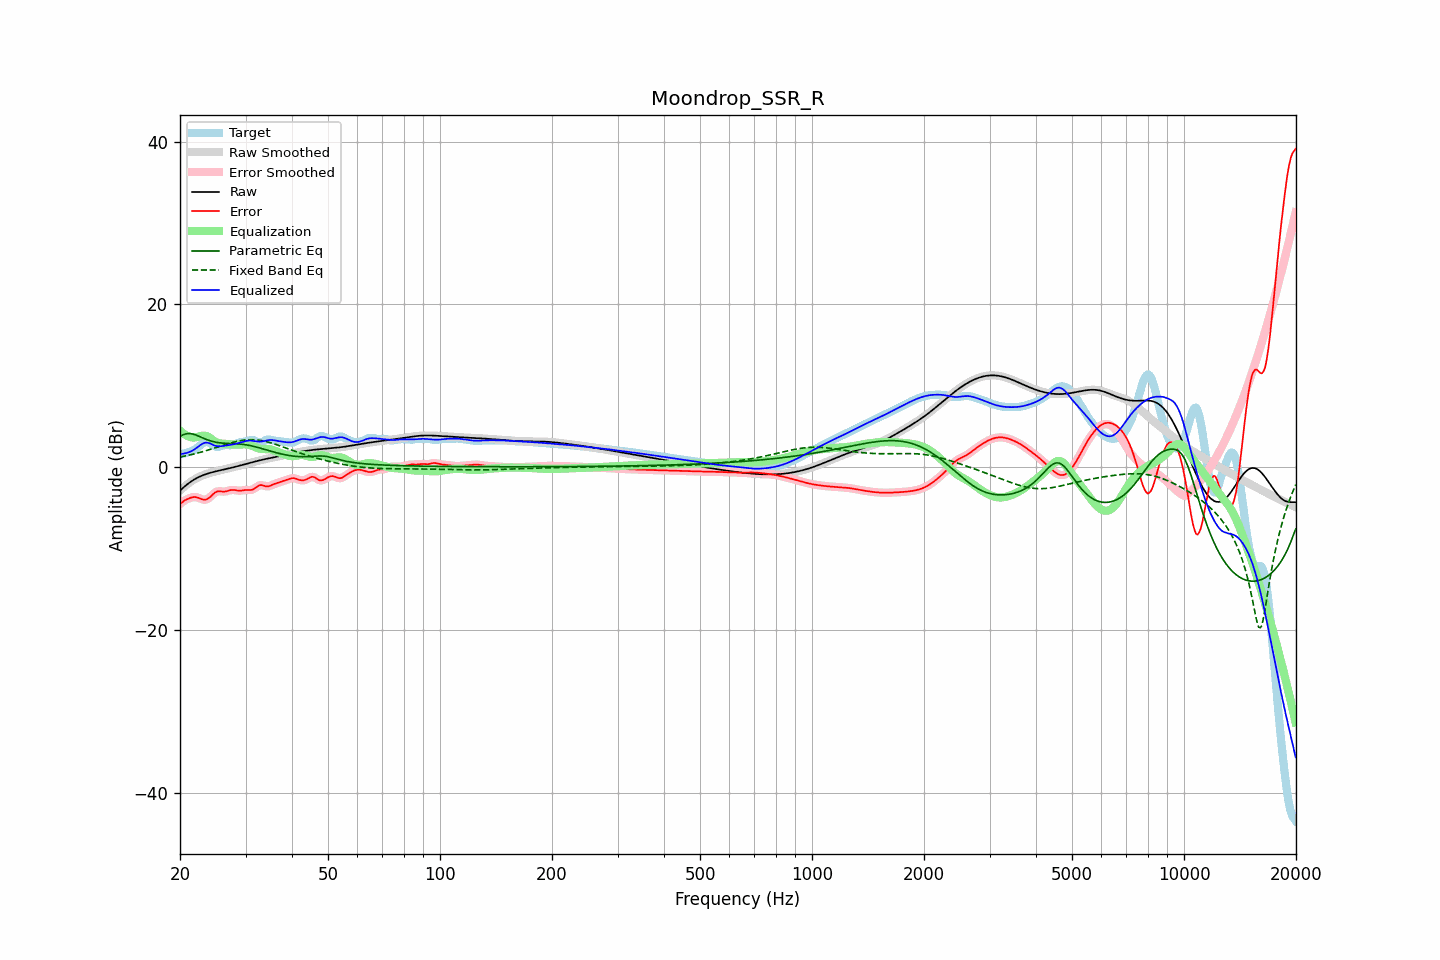

Source data for this figure (header and first rows):
frequency, raw, error, smoothed, error_smoothed, equalization, parametric_eq, fixed_band_eq, equalized_raw, equalized_smoothed, target
20.00, -2.85, -4.49, -2.85, -4.50, 4.51, 3.81, 1.27, 1.67, 1.66, 1.64
20.20, -2.67, -4.34, -2.67, -4.33, 4.34, 3.91, 1.31, 1.67, 1.67, 1.67
20.40, -2.49, -4.19, -2.49, -4.18, 4.18, 4.01, 1.35, 1.69, 1.69, 1.69
20.61, -2.32, -4.04, -2.32, -4.05, 4.04, 4.07, 1.39, 1.72, 1.72, 1.72
20.81, -2.16, -3.94, -2.16, -3.94, 3.92, 4.13, 1.43, 1.77, 1.77, 1.79
21.02, -2.00, -3.85, -2.00, -3.85, 3.83, 4.15, 1.48, 1.83, 1.83, 1.85
21.23, -1.85, -3.77, -1.86, -3.77, 3.76, 4.16, 1.52, 1.90, 1.90, 1.92
21.44, -1.72, -3.70, -1.72, -3.70, 3.71, 4.13, 1.57, 1.99, 1.99, 1.98
21.66, -1.59, -3.66, -1.59, -3.65, 3.68, 4.10, 1.62, 2.09, 2.09, 2.07
21.87, -1.47, -3.63, -1.47, -3.64, 3.68, 4.03, 1.66, 2.21, 2.21, 2.16
22.09, -1.36, -3.65, -1.36, -3.65, 3.70, 3.97, 1.71, 2.35, 2.35, 2.30
22.31, -1.25, -3.70, -1.25, -3.70, 3.75, 3.89, 1.77, 2.50, 2.50, 2.45
22.54, -1.15, -3.77, -1.15, -3.78, 3.80, 3.81, 1.82, 2.65, 2.65, 2.62
22.76, -1.06, -3.86, -1.07, -3.86, 3.85, 3.72, 1.87, 2.79, 2.79, 2.79
22.99, -0.98, -3.93, -0.98, -3.93, 3.89, 3.63, 1.93, 2.91, 2.91, 2.95
23.22, -0.91, -3.97, -0.91, -3.96, 3.90, 3.55, 1.98, 3.00, 3.00, 3.06
23.45, -0.84, -3.95, -0.84, -3.95, 3.87, 3.46, 2.04, 3.04, 3.04, 3.12
23.69, -0.77, -3.88, -0.77, -3.88, 3.80, 3.39, 2.10, 3.03, 3.03, 3.11
23.92, -0.71, -3.76, -0.71, -3.75, 3.70, 3.32, 2.16, 2.99, 2.99, 3.05
24.16, -0.65, -3.59, -0.65, -3.59, 3.56, 3.26, 2.22, 2.91, 2.91, 2.94
24.40, -0.60, -3.40, -0.60, -3.40, 3.42, 3.20, 2.28, 2.82, 2.82, 2.80
24.65, -0.55, -3.21, -0.55, -3.22, 3.28, 3.15, 2.35, 2.73, 2.73, 2.66
24.89, -0.50, -3.06, -0.50, -3.07, 3.15, 3.10, 2.41, 2.66, 2.66, 2.56
25.14, -0.45, -2.97, -0.45, -2.97, 3.06, 3.07, 2.47, 2.61, 2.61, 2.52
25.39, -0.41, -2.92, -0.41, -2.93, 2.99, 3.03, 2.54, 2.58, 2.59, 2.52
25.65, -0.36, -2.94, -0.36, -2.93, 2.95, 3.01, 2.60, 2.59, 2.59, 2.58
25.91, -0.32, -2.96, -0.32, -2.95, 2.92, 2.99, 2.66, 2.61, 2.61, 2.64
26.16, -0.27, -2.98, -0.27, -2.97, 2.91, 2.97, 2.73, 2.64, 2.64, 2.70
26.43, -0.23, -2.97, -0.23, -2.96, 2.89, 2.96, 2.79, 2.67, 2.67, 2.74
26.69, -0.18, -2.93, -0.18, -2.92, 2.88, 2.95, 2.85, 2.70, 2.70, 2.74
26.96, -0.14, -2.87, -0.14, -2.87, 2.86, 2.94, 2.91, 2.72, 2.72, 2.73
27.23, -0.09, -2.81, -0.09, -2.81, 2.84, 2.93, 2.97, 2.75, 2.75, 2.72
27.50, -0.04, -2.77, -0.04, -2.77, 2.83, 2.92, 3.03, 2.78, 2.78, 2.73
27.77, 0.00, -2.76, 0.00, -2.76, 2.81, 2.91, 3.08, 2.82, 2.82, 2.77
28.05, 0.05, -2.78, 0.05, -2.78, 2.81, 2.91, 3.13, 2.86, 2.86, 2.83
28.33, 0.10, -2.82, 0.10, -2.81, 2.80, 2.90, 3.18, 2.91, 2.91, 2.92
28.62, 0.15, -2.84, 0.15, -2.84, 2.81, 2.88, 3.22, 2.96, 2.96, 3.00
28.90, 0.21, -2.86, 0.21, -2.85, 2.81, 2.87, 3.26, 3.02, 3.02, 3.06
29.19, 0.26, -2.85, 0.26, -2.84, 2.82, 2.85, 3.30, 3.08, 3.08, 3.10
29.48, 0.31, -2.82, 0.31, -2.82, 2.83, 2.83, 3.33, 3.14, 3.14, 3.13
29.78, 0.37, -2.79, 0.37, -2.79, 2.83, 2.81, 3.36, 3.19, 3.19, 3.16
30.08, 0.42, -2.77, 0.42, -2.78, 2.82, 2.78, 3.38, 3.24, 3.24, 3.19
30.38, 0.47, -2.77, 0.47, -2.78, 2.80, 2.74, 3.40, 3.28, 3.28, 3.24
30.68, 0.53, -2.78, 0.53, -2.78, 2.76, 2.71, 3.40, 3.29, 3.29, 3.31
30.99, 0.58, -2.77, 0.58, -2.77, 2.71, 2.67, 3.41, 3.29, 3.29, 3.36
31.30, 0.63, -2.73, 0.63, -2.72, 2.64, 2.62, 3.41, 3.27, 3.27, 3.36
31.61, 0.69, -2.64, 0.69, -2.63, 2.56, 2.58, 3.40, 3.24, 3.24, 3.32
31.93, 0.74, -2.50, 0.74, -2.49, 2.47, 2.53, 3.39, 3.21, 3.21, 3.23
32.24, 0.79, -2.35, 0.79, -2.35, 2.40, 2.47, 3.37, 3.18, 3.18, 3.14
32.57, 0.84, -2.22, 0.83, -2.24, 2.34, 2.42, 3.35, 3.17, 3.17, 3.06
32.89, 0.88, -2.17, 0.88, -2.18, 2.29, 2.36, 3.32, 3.17, 3.17, 3.05
33.22, 0.93, -2.18, 0.93, -2.19, 2.26, 2.31, 3.28, 3.19, 3.19, 3.11
33.55, 0.97, -2.23, 0.97, -2.24, 2.25, 2.25, 3.24, 3.22, 3.22, 3.21
33.89, 1.02, -2.30, 1.02, -2.29, 2.24, 2.19, 3.20, 3.26, 3.26, 3.32
34.23, 1.06, -2.33, 1.06, -2.33, 2.24, 2.13, 3.15, 3.30, 3.30, 3.39
34.57, 1.10, -2.32, 1.10, -2.31, 2.24, 2.07, 3.10, 3.34, 3.34, 3.42
34.92, 1.14, -2.26, 1.14, -2.26, 2.22, 2.02, 3.04, 3.36, 3.36, 3.40
35.27, 1.19, -2.17, 1.19, -2.18, 2.18, 1.96, 2.98, 3.36, 3.36, 3.36
35.62, 1.23, -2.09, 1.23, -2.09, 2.12, 1.90, 2.92, 3.35, 3.35, 3.31
35.97, 1.27, -2.01, 1.27, -2.02, 2.05, 1.85, 2.86, 3.31, 3.31, 3.28
... 635 more rows
